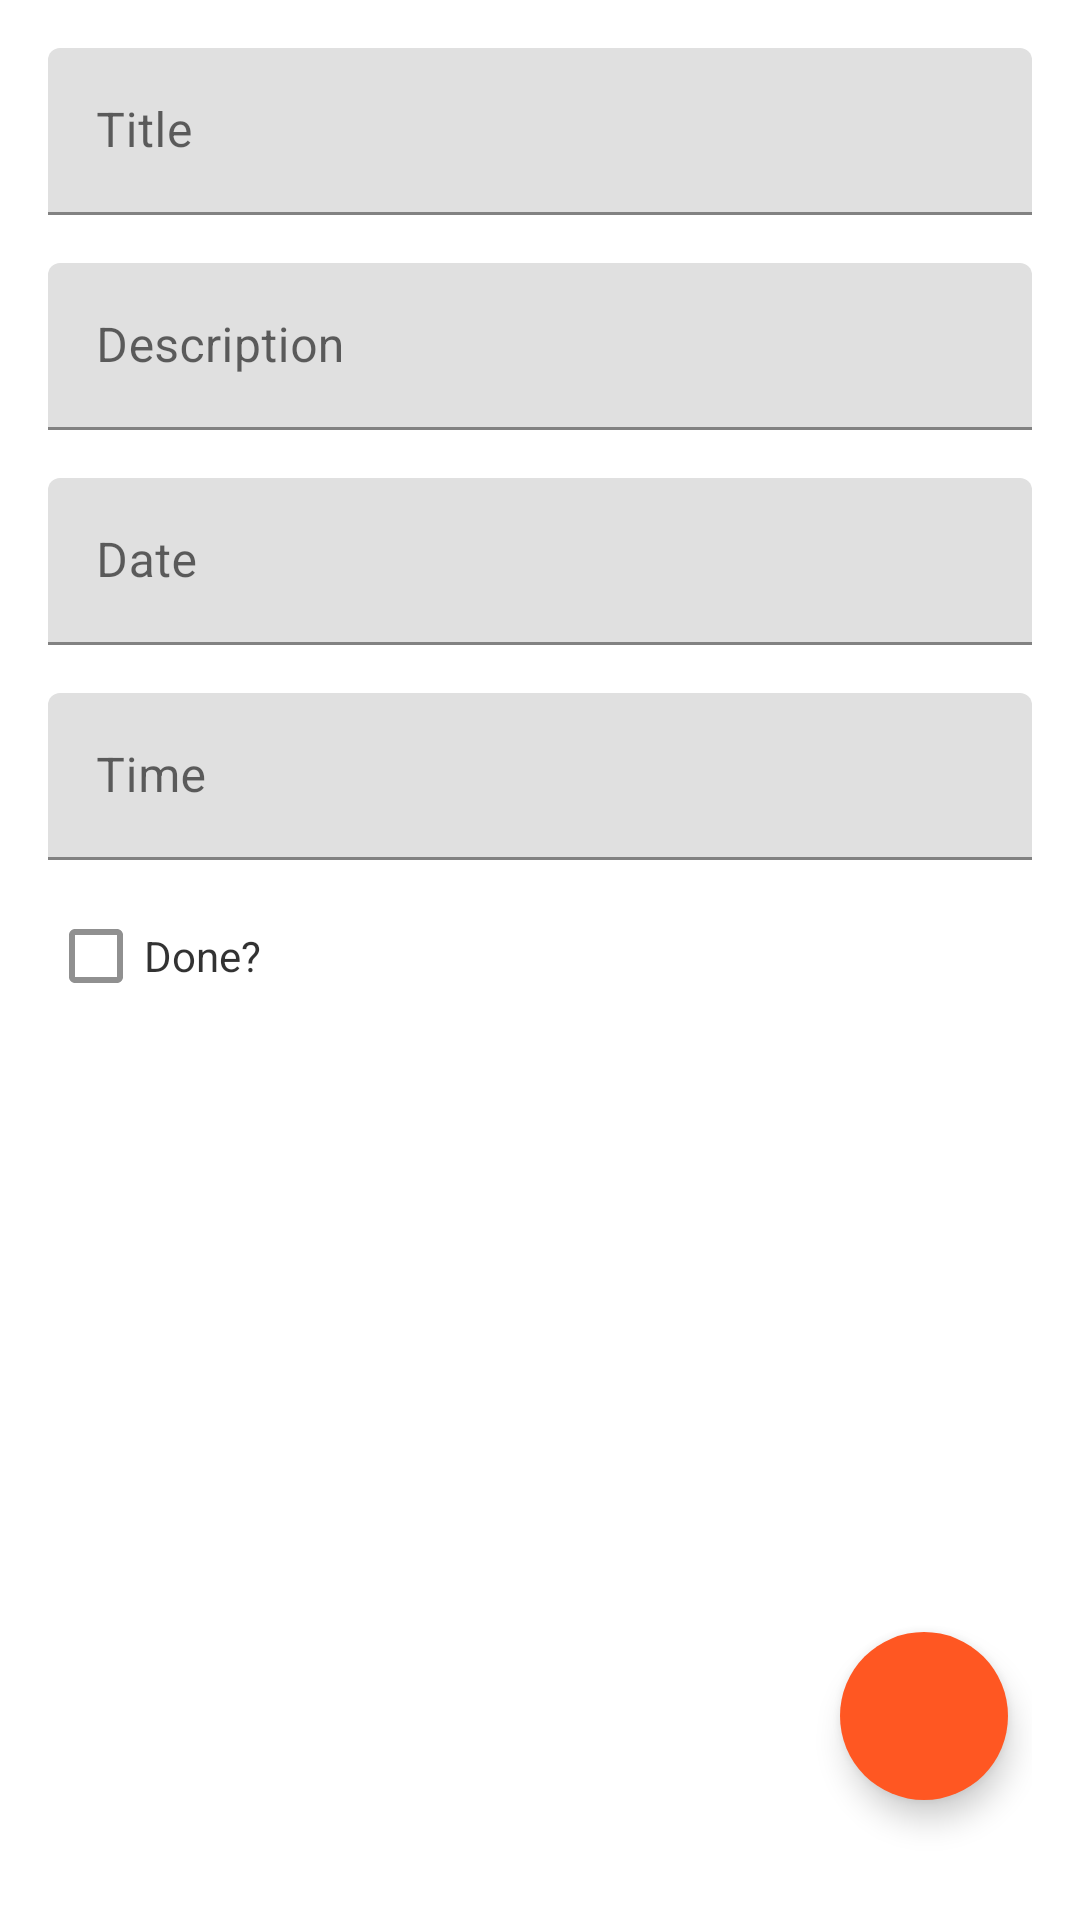

Android layout source for this screen:
<!-- AndroidManifest.xml: application theme Theme.ThingsToDo -->
<!-- res/layout/fragment_edit_to_do.xml -->
<?xml version="1.0" encoding="utf-8"?>
<FrameLayout xmlns:android="http://schemas.android.com/apk/res/android"
    xmlns:tools="http://schemas.android.com/tools"
    android:layout_width="match_parent"
    android:layout_height="match_parent"
    xmlns:app="http://schemas.android.com/apk/res-auto"
    tools:context=".fragments.EditToDoFragment">


    <androidx.constraintlayout.widget.ConstraintLayout
        android:layout_width="match_parent"
        android:layout_height="match_parent"
        android:padding="16dp">

        <com.google.android.material.textfield.TextInputLayout
            android:id="@+id/title_input_label"
            android:layout_width="match_parent"
            android:layout_height="wrap_content"
            app:layout_constraintTop_toTopOf="parent"
            app:layout_constraintStart_toStartOf="parent"
            app:layout_constraintEnd_toEndOf="parent"
            >
            <com.google.android.material.textfield.TextInputEditText
                android:id="@+id/title_input"
                android:layout_width="match_parent"
                android:layout_height="wrap_content"
                android:textColor="?attr/colorOnSurface"
                android:hint="@string/title_text"/>
        </com.google.android.material.textfield.TextInputLayout>

        <com.google.android.material.textfield.TextInputLayout
            android:id="@+id/description_input_label"
            android:layout_width="match_parent"
            android:layout_height="wrap_content"
            app:layout_constraintTop_toBottomOf="@id/title_input_label"
            app:layout_constraintStart_toStartOf="parent"
            app:layout_constraintEnd_toEndOf="parent"
            android:layout_marginTop="16dp"
            >
            <com.google.android.material.textfield.TextInputEditText
                android:id="@+id/description_input"
                android:layout_width="match_parent"
                android:layout_height="wrap_content"
                android:textColor="?attr/colorOnSurface"
                android:hint="@string/description_text"/>
        </com.google.android.material.textfield.TextInputLayout>

        <com.google.android.material.textfield.TextInputLayout
            android:id="@+id/date_input_label"
            android:layout_width="match_parent"
            android:layout_height="wrap_content"
            app:layout_constraintTop_toBottomOf="@id/description_input_label"
            app:layout_constraintStart_toStartOf="parent"
            app:layout_constraintEnd_toEndOf="parent"
            android:layout_marginTop="16dp"
            >
            <com.google.android.material.textfield.TextInputEditText
                android:id="@+id/date_input"
                android:layout_width="match_parent"
                android:layout_height="wrap_content"
                android:textColor="?attr/colorOnSurface"
                android:hint="@string/date_text"/>
        </com.google.android.material.textfield.TextInputLayout>

        <com.google.android.material.textfield.TextInputLayout
            android:id="@+id/time_input_label"
            android:layout_width="match_parent"
            android:layout_height="wrap_content"
            app:layout_constraintTop_toBottomOf="@id/date_input_label"
            app:layout_constraintStart_toStartOf="parent"
            app:layout_constraintEnd_toEndOf="parent"
            android:layout_marginTop="16dp"
            >
            <com.google.android.material.textfield.TextInputEditText
                android:id="@+id/time_input"
                android:layout_width="match_parent"
                android:layout_height="wrap_content"
                android:textColor="?attr/colorOnSurface"
                android:hint="@string/time_text"/>
        </com.google.android.material.textfield.TextInputLayout>

        <CheckBox
            android:id="@+id/done_checkbox"
            android:layout_width="wrap_content"
            android:layout_height="wrap_content"
            android:text="Done? "
            android:textColor="?attr/colorOnBackground"
            android:alpha="0.8"
            app:layout_constraintTop_toBottomOf="@id/time_input_label"
            app:layout_constraintLeft_toLeftOf="parent"
            android:layout_marginTop="8dp"/>


        <com.google.android.material.floatingactionbutton.FloatingActionButton
            android:id="@+id/edit_to_do_fab"
            android:layout_width="wrap_content"
            android:layout_height="wrap_content"
            android:layout_gravity="end|bottom"
            app:borderWidth="0dp"
            app:elevation="6dp"
            android:src="@drawable/check_icon"
            app:layout_constraintEnd_toEndOf="parent"
            app:layout_constraintBottom_toBottomOf="parent"
            android:layout_marginRight="8dp"
            android:layout_marginBottom="24dp"/>

    </androidx.constraintlayout.widget.ConstraintLayout>

</FrameLayout>
<!-- resources referenced by this layout -->
<resources>
  <string name="date_text">Date</string>
  <string name="description_text">Description</string>
  <string name="time_text">Time</string>
  <string name="title_text">Title</string>
  <style name="Theme.ThingsToDo" parent="Theme.MaterialComponents.Light">
          <item name="android:forceDarkAllowed" tools:targetApi="q">false</item>
          
          <item name="colorPrimary">@color/primary</item>
          <item name="colorPrimaryVariant">@color/primary_dark</item>
          <item name="colorOnPrimary">@color/primary_text</item>
          
          <item name="colorSecondary">@color/accent</item>
          <item name="colorSecondaryVariant">@color/accent</item>
          <item name="colorOnSecondary">@color/secondary_text</item>
          
          <item name="android:statusBarColor" tools:targetApi="l">?attr/colorPrimaryVariant</item>
          <item name="android:windowLightStatusBar" tools:targetApi="m">?attr/isLightTheme</item>
          
          <item name="appBackground">@color/light_blue_grey</item>
          <item name="cardBackgroundColor">@color/white</item>
          <item name="titleTextColor">#2B2B2B</item>
          <item name="descriptionTextColor">#4A4A4A</item>
          <item name="dateTextColor">#505050</item>
          <item name="fabBackgroundColor">@color/accent</item>
          <item name="fabIconColor">@color/white</item>
          <item name="iconColor">@color/accent</item>
          <item name="appBarIcon_Text">@color/white</item>
          <item name="android:actionBarStyle">@color/accent</item>
          <item name="actionBarTheme">@style/AppTheme.AppBarOverlay</item>
      </style>
  <color name="primary">#673AB7</color>
  <color name="primary_dark">#512DA8</color>
  <color name="primary_text">#212121</color>
  <color name="accent">#FF5722</color>
  <color name="secondary_text">#757575</color>
  <color name="light_blue_grey">#F0F5F8</color>
  <color name="white">#FFFFFFFF</color>
  <style name="AppTheme.AppBarOverlay" parent="ThemeOverlay.AppCompat.Dark.ActionBar">
          <item name="android:textColorPrimary">@android:color/white</item>
      </style>
</resources>
